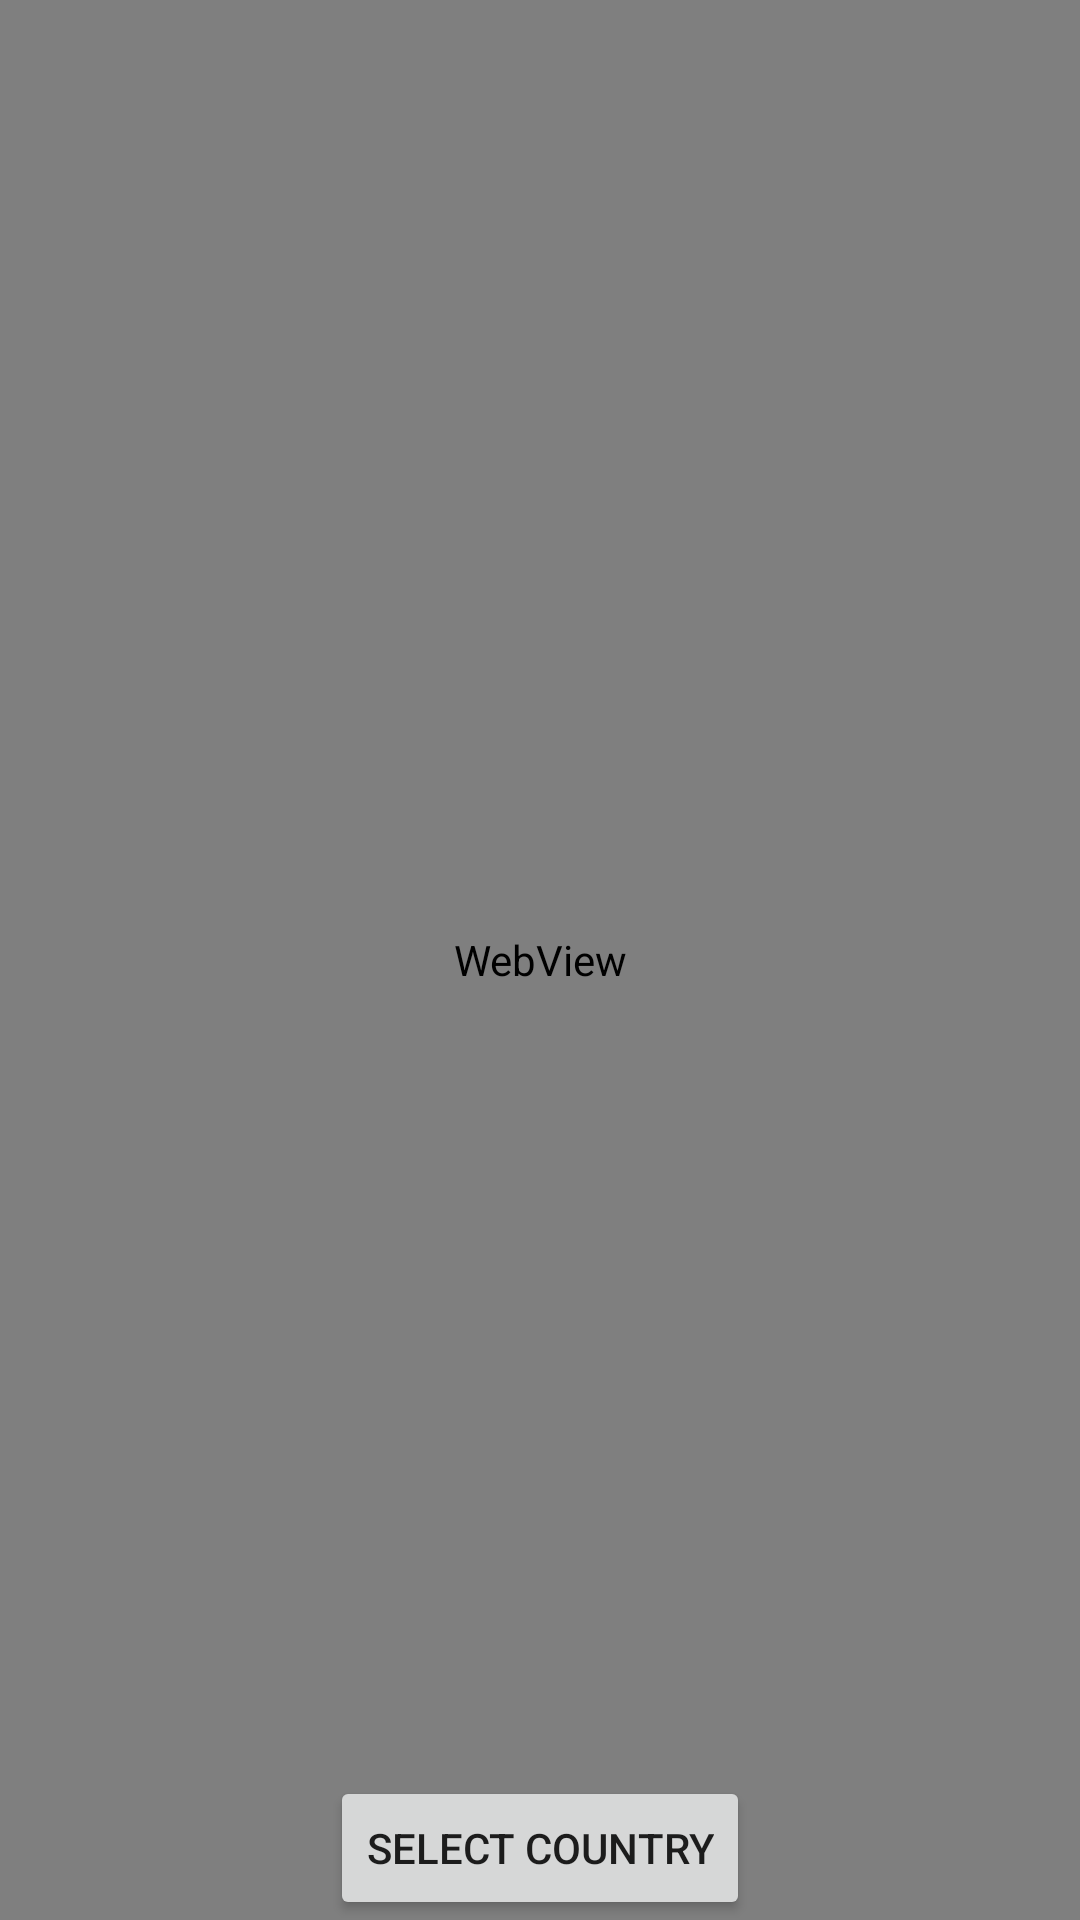

Here is an Android app screen rendered from its layout file. Give the layout XML and the strings, colors and styles it references.
<!-- AndroidManifest.xml: application theme Theme.YTKITSEOTOOLS -->
<!-- res/layout/activity_trending_page.xml -->
<RelativeLayout
    xmlns:android="http://schemas.android.com/apk/res/android"
    android:layout_width="match_parent"
    android:layout_height="match_parent">

    <WebView
        android:id="@+id/trendingwebview"
        android:layout_width="match_parent"
        android:layout_height="match_parent" />

    <Button
        android:id="@+id/btn_select_country"
        android:layout_width="wrap_content"
        android:layout_height="wrap_content"
        android:text="Select Country"
        android:layout_alignParentBottom="true"
        android:layout_centerHorizontal="true" />

</RelativeLayout>
<!-- resources referenced by this layout -->
<resources>
  <style name="Theme.YTKITSEOTOOLS" parent="Theme.MaterialComponents.DayNight.NoActionBar">
          
          <item name="colorPrimary">@color/maincolor</item>
          <item name="colorPrimaryVariant">@color/maincolor</item>
          <item name="colorOnPrimary">@color/white</item>
          
          <item name="colorSecondary">@color/teal_200</item>
          <item name="colorSecondaryVariant">@color/teal_700</item>
          <item name="colorOnSecondary">@color/black</item>
          
          <item name="android:statusBarColor">?attr/colorPrimaryVariant</item>
          
      </style>
  <color name="maincolor">#5603AD</color>
  <color name="white">#FFFFFFFF</color>
  <color name="teal_200">#FF03DAC5</color>
  <color name="teal_700">#FF018786</color>
  <color name="black">#FF000000</color>
</resources>
